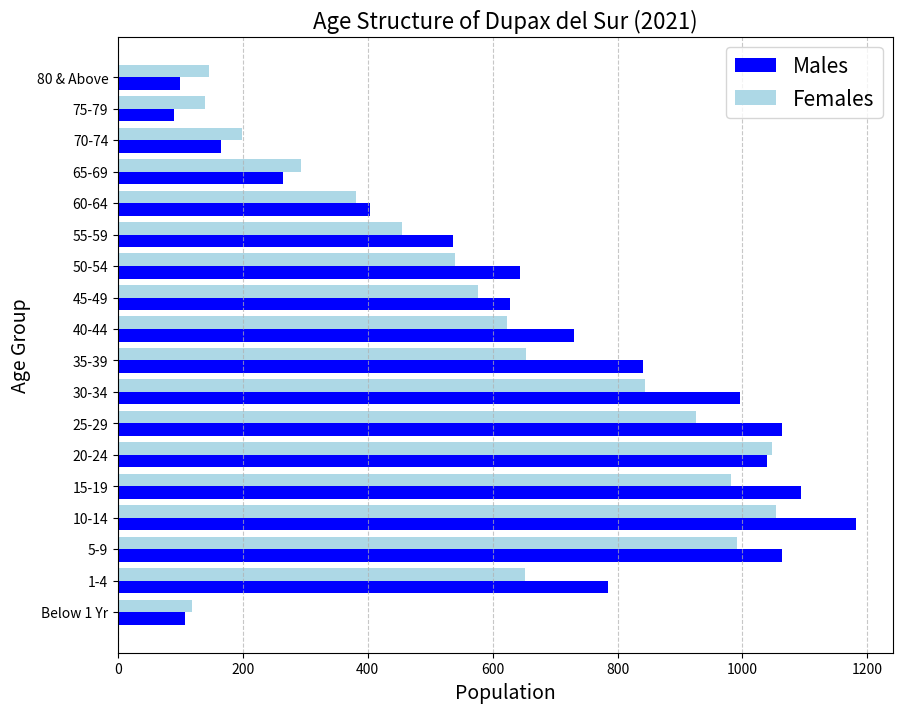

Here is the Python script that generated this plot:
import matplotlib.pyplot as plt
import numpy as np

# Age group data
age_groups = [
    'Below 1 Yr', '1-4', '5-9', '10-14', '15-19', '20-24', '25-29', 
    '30-34', '35-39', '40-44', '45-49', '50-54', '55-59', '60-64', 
    '65-69', '70-74', '75-79', '80 & Above'
]

# Population data for 2021
males_2021 = [108, 784, 1063, 1182, 1093, 1040, 1064, 996, 840, 731, 627, 644, 537, 404, 264, 165, 89, 100]
females_2021 = [119, 651, 992, 1053, 982, 1048, 925, 844, 654, 623, 576, 539, 454, 381, 293, 198, 139, 146]

# Create the plot for 2021
plt.figure(figsize=(10, 8))

# Create horizontal bar plots for males and females
bar_width = 0.4
index = np.arange(len(age_groups))

plt.barh(index, males_2021, bar_width, label='Males', color='blue')
plt.barh(index + bar_width, females_2021, bar_width, label='Females', color='lightblue')

# Adding titles and labels
plt.title('Age Structure of Dupax del Sur (2021)', fontsize=16)
plt.xlabel('Population', fontsize=14)
plt.ylabel('Age Group', fontsize=14)
plt.yticks(index + bar_width / 2, age_groups)
plt.legend(fontsize=15)

# Adding grid
plt.grid(True, axis='x', linestyle='--', alpha=0.7)

# Display the plot
plt.show()
